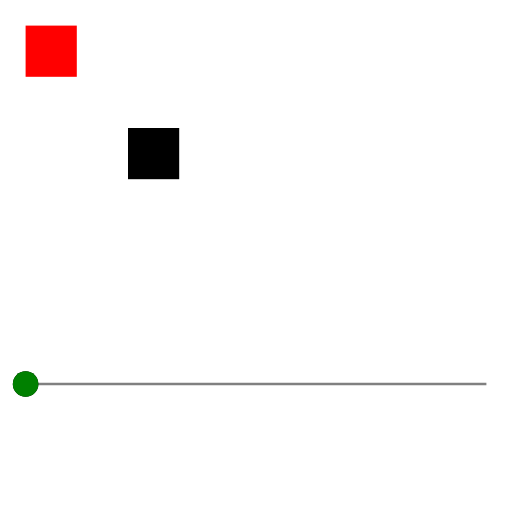
t = 0.00 s
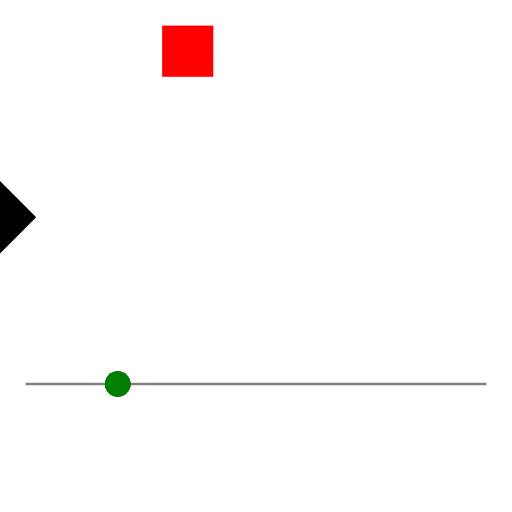
t = 1.00 s
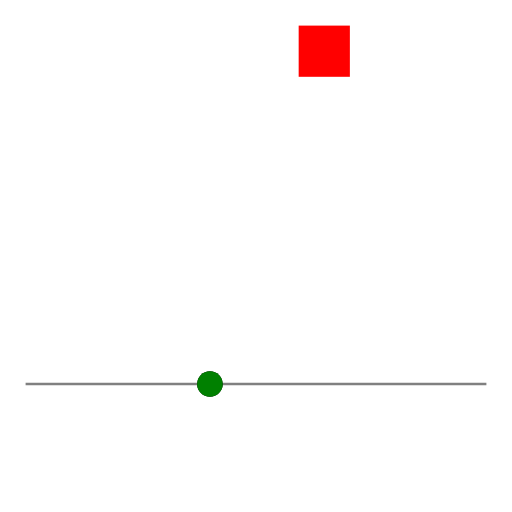
t = 2.00 s
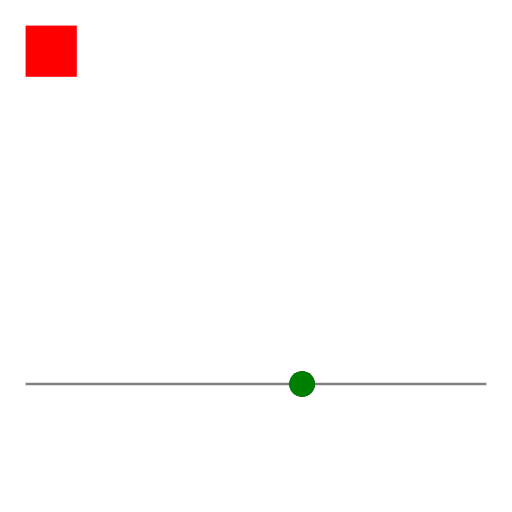
t = 3.00 s
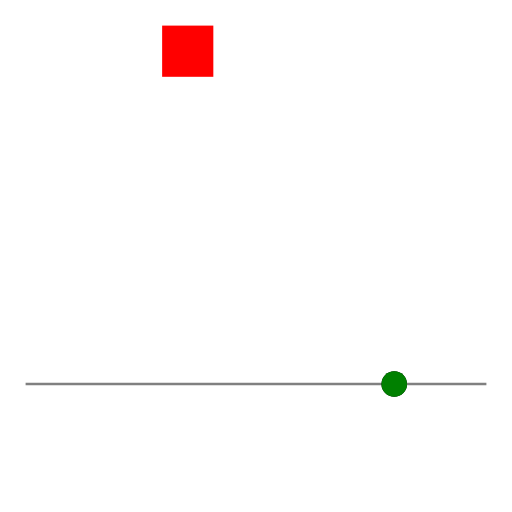
t = 4.00 s
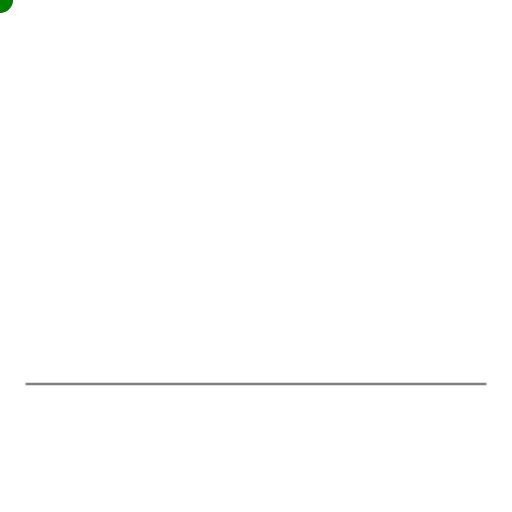
t = 5.00 s

The animated SVG that drew these frames (rendered in a browser with its animation timeline set to each time). Animation: 7 SMIL elements (animate=2,animateColor=1,animateMotion=2,animateTransform=1,set=1); one cycle of 5.00 s, repeats indefinitely.

<svg xmlns="http://www.w3.org/2000/svg" xmlns:xlink="http://www.w3.org/1999/xlink" version="1.1" width="200" height="200" viewBox="0 0 200 200">
  <rect x="10" y="10" width="20" height="20" fill="red">
    <animate attributeName="x" from="10" to="170" begin="0s" dur="3s" repeatCount="indefinite" fill="freeze"/>
    <set attributeName="visibility" to="hidden" begin="5s"/>
    <animateColor attributeName="fill" from="red" to="blue" begin="1s" dur="2s" restart="whenNotActive"/>
  </rect>
  <rect x="50" y="50" width="20" height="20">
    <animateTransform attributeName="transform" type="rotate" values="0;90;180" keyTimes="0;0.5;1" calcMode="linear" dur="4s" additive="sum" accumulate="sum" repeatDur="10s" end="20s"/>
    <animate attributeName="width" by="10" dur="1s" calcMode="spline" keySplines="0 0 1 1"/>
  </rect>
  <path id="track" d="M10 150 L190 150" fill="none" stroke="gray"/>
  <circle r="5">
    <animateMotion dur="5s" path="M10 150 L190 150" rotate="auto"/>
  </circle>
  <circle r="5" fill="green">
    <animateMotion dur="5s"><mpath xlink:href="#track"/></animateMotion>
  </circle>
</svg>
